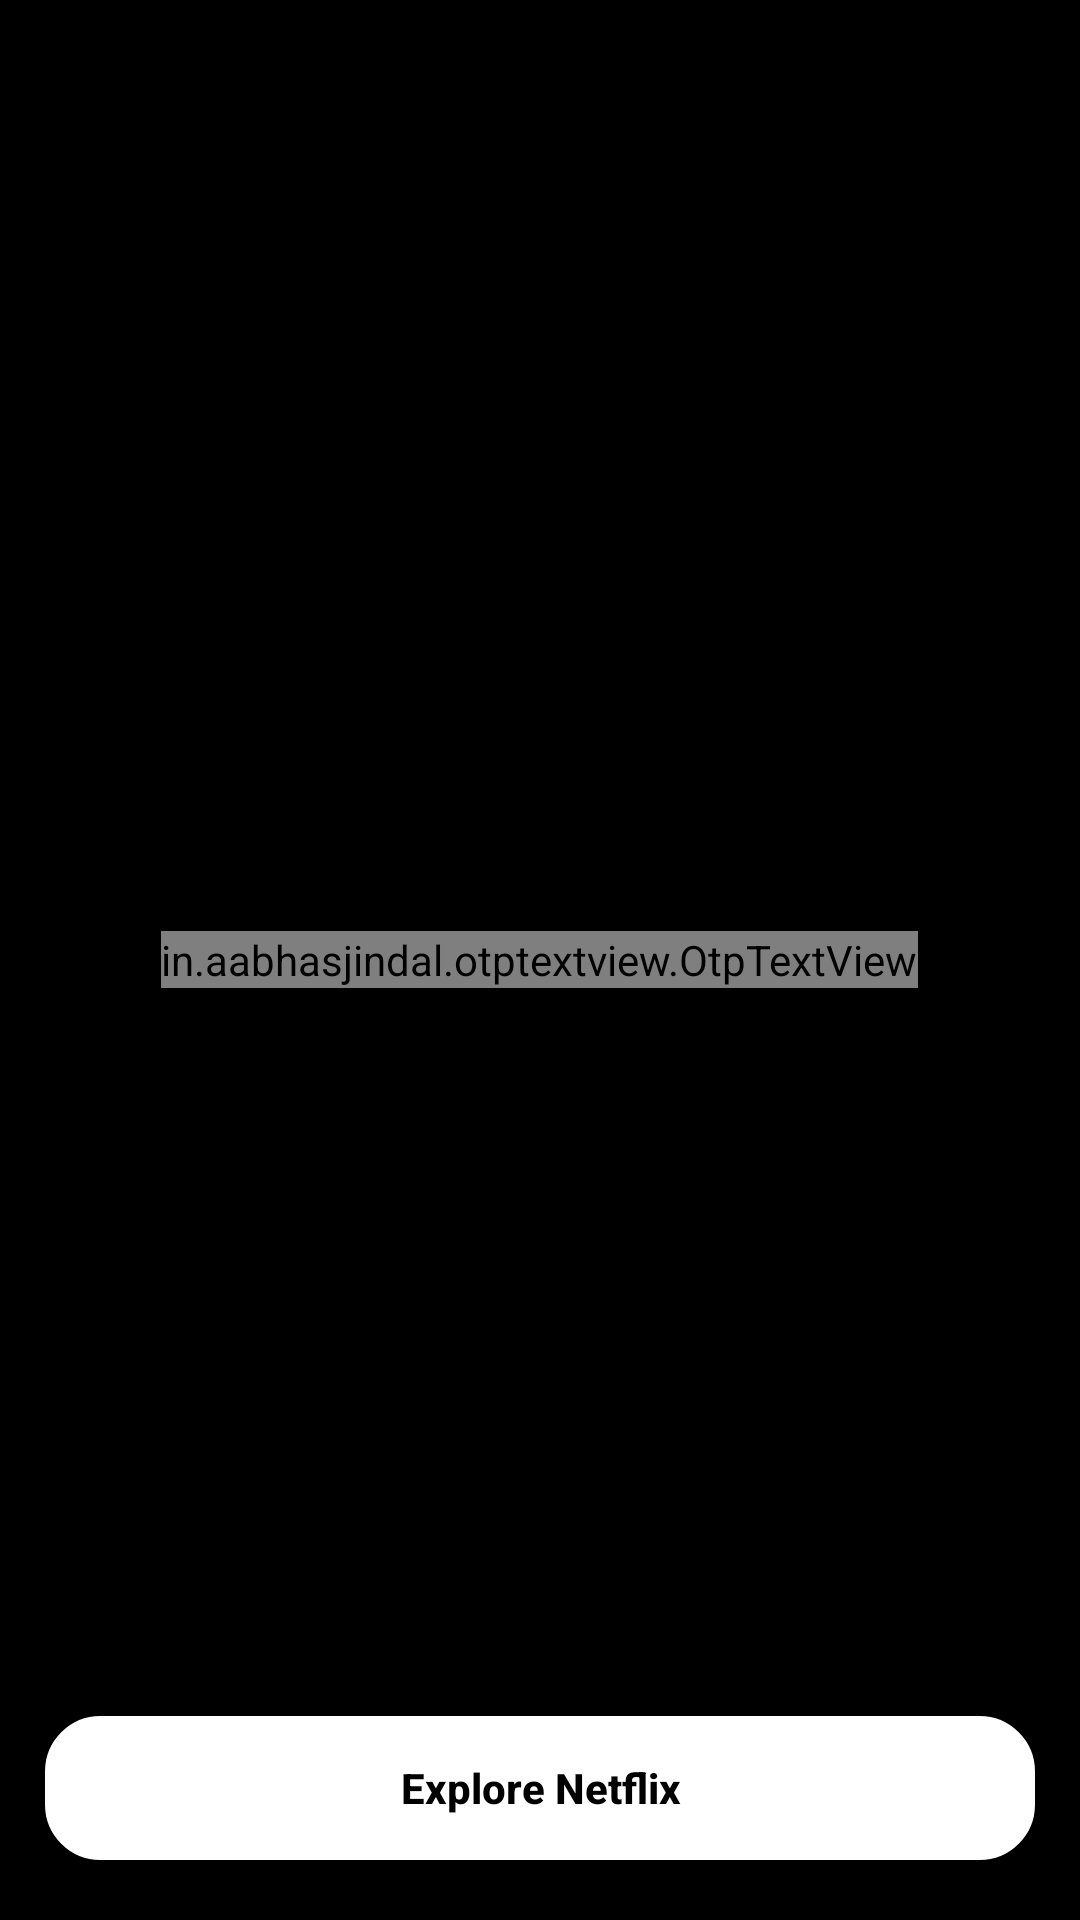

Here is an Android app screen rendered from its layout file. Give the layout XML and the strings, colors and styles it references.
<!-- AndroidManifest.xml: application theme Base.Theme.DemoNetflixApp -->
<!-- res/layout/activity_otp_screen.xml -->
<?xml version="1.0" encoding="utf-8"?>
<RelativeLayout xmlns:android="http://schemas.android.com/apk/res/android"
    xmlns:app="http://schemas.android.com/apk/res-auto"
    xmlns:tools="http://schemas.android.com/tools"
    android:layout_width="match_parent"
    android:layout_height="match_parent"
    android:background="@color/black"
    tools:context=".OtpScreen">
<include
    layout="@layout/headerlayout_forverticalviewactivity"/>
    <in.aabhasjindal.otptextview.OtpTextView
        android:id="@+id/otpfield"
        android:layout_width="wrap_content"
        android:layout_height="wrap_content"
        android:layout_centerInParent="true"
        android:textColor="@color/white"
        app:bar_active_color="@color/white"
        app:bar_enabled="true"
        app:bar_height="2dp"
        app:bar_inactive_color="@color/white"
        app:height="40dp"
        app:length="6"
        app:otp_text_size="18sp"
        app:width="40dp" />
    <TextView
        android:id="@+id/resendotp"
        android:layout_width="wrap_content"
        android:layout_height="wrap_content"
        android:textStyle="bold"
        android:textColor="@color/white"
        android:visibility="invisible"
        android:textSize="16sp"
        android:layout_below="@id/otpfield"
        android:layout_marginTop="20dp"
        android:text="Resend OTP"
        android:layout_centerHorizontal="true"/>
    <TextView
        android:id="@+id/showreversetime"
        android:layout_width="wrap_content"
        android:layout_height="wrap_content"
        android:textColor="@color/white"
        android:textSize="16sp"
        android:layout_centerHorizontal="true"
        android:visibility="invisible"
        android:layout_below="@id/resendotp"
        android:layout_marginTop="20dp"/>
    <androidx.appcompat.widget.AppCompatButton
        android:id="@+id/opentohomebutton"
        android:layout_width="match_parent"
        android:layout_height="wrap_content"
        android:background="@drawable/signin_button_bg"
        android:layout_alignParentBottom="true"
        android:layout_marginHorizontal="15dp"
        android:layout_marginBottom="20dp"
        android:textAllCaps="false"
        android:textColor="@color/black"
        android:textStyle="bold"
        android:text="Explore Netflix"/>
</RelativeLayout>
<!-- res/layout/headerlayout_forverticalviewactivity.xml (included above) -->
<?xml version="1.0" encoding="utf-8"?>
<RelativeLayout xmlns:android="http://schemas.android.com/apk/res/android"
    android:layout_width="match_parent"
    android:layout_height="60dp"
    android:background="@color/black">
    <ImageView
        android:id="@+id/backarrow"
        android:layout_width="wrap_content"
        android:layout_height="wrap_content"
        android:layout_centerVertical="true"
        android:layout_marginStart="15dp"
        android:layout_marginTop="15dp"
        android:layout_marginEnd="15dp"
        android:layout_marginBottom="15dp"
        android:src="@drawable/baseline_arrow_back_ios_new_24" />
    <TextView
        android:id="@+id/screenname"
        android:layout_width="wrap_content"
        android:layout_height="wrap_content"
        android:textColor="@color/white"
        android:textStyle="bold"
        android:singleLine="true"
        android:textSize="18sp"
        android:layout_toEndOf="@id/backarrow"
        android:layout_centerVertical="true"/>
</RelativeLayout>
<!-- resources referenced by this layout -->
<resources>
  <color name="black">#FF000000</color>
  <color name="white">#FFFFFFFF</color>
  <!-- drawable signin_button_bg (drawable) -->
  <?xml version="1.0" encoding="utf-8"?>
  <shape xmlns:android="http://schemas.android.com/apk/res/android"
      android:shape="rectangle">
  <corners
      android:radius="18dp"/>
      <stroke
          android:width="1dp"
          android:color="@color/white"/>
      <solid
          android:color="@color/white"/>
  </shape>
  <style name="Base.Theme.DemoNetflixApp" parent="Theme.MaterialComponents.Light.NoActionBar">
  
           <item name="colorPrimary">@color/red</item>
          <item name="colorPrimaryVariant">@color/red</item>
          <item name="colorOnPrimary">@color/white</item>
          
          <item name="colorSecondary">@color/red</item>
          <item name="colorSecondaryVariant">@color/red</item>
          <item name="colorOnSecondary">@color/black</item>
          
          
          <item name="android:windowAnimationStyle">@null</item>
          <item name="android:statusBarColor" tools:targetApi="l">?attr/colorPrimaryVariant</item>
      </style>
  <color name="red">#ff0000</color>
</resources>
